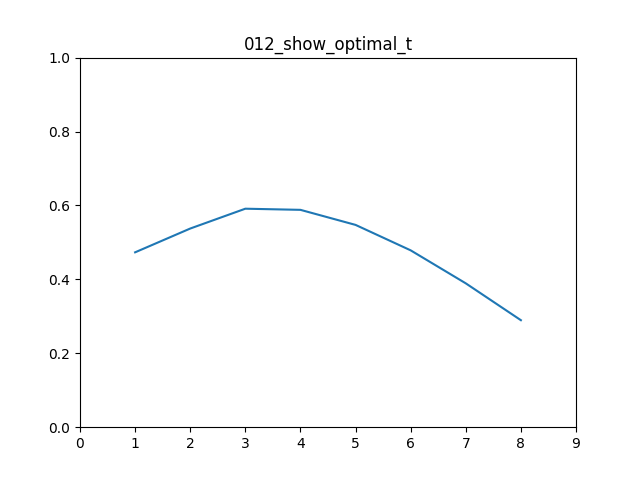

The table this chart was drawn from, first rows:
step	selective
1	0.4731
2	0.5375
3	0.5912
4	0.5881
5	0.5473
6	0.4785
7	0.3892
8	0.2895
